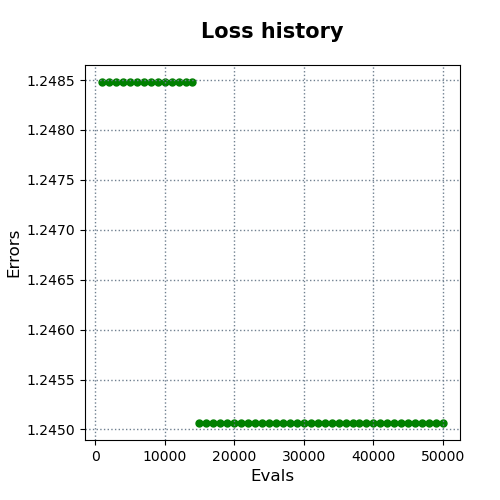

The file beside this chart, header and first rows:
evals, errors
1000, 1.248
2000, 1.248
3000, 1.248
4000, 1.248
5000, 1.248
6000, 1.248
7000, 1.248
8000, 1.248
9000, 1.248
10000, 1.248
11000, 1.248
12000, 1.248
13000, 1.248
14000, 1.248
15000, 1.245
16000, 1.245
17000, 1.245
18000, 1.245
19000, 1.245
20000, 1.245
21000, 1.245
22000, 1.245
23000, 1.245
24000, 1.245
25000, 1.245
26000, 1.245
27000, 1.245
28000, 1.245
29000, 1.245
30000, 1.245
31000, 1.245
32000, 1.245
33000, 1.245
34000, 1.245
35000, 1.245
36000, 1.245
37000, 1.245
38000, 1.245
39000, 1.245
40000, 1.245
41000, 1.245
42000, 1.245
43000, 1.245
44000, 1.245
45000, 1.245
46000, 1.245
47000, 1.245
48000, 1.245
49000, 1.245
50000, 1.245
